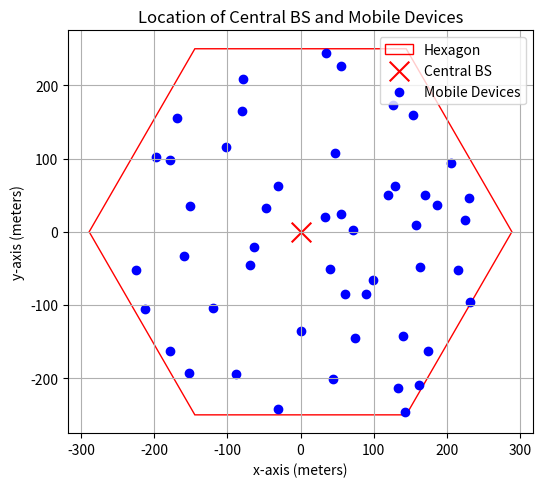
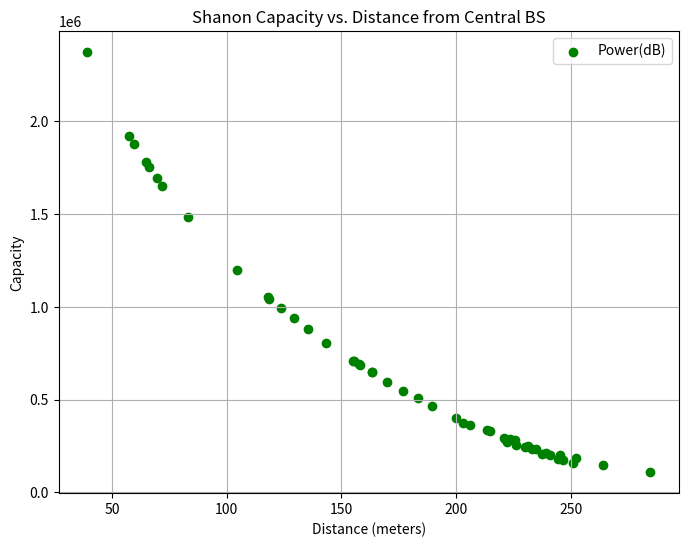
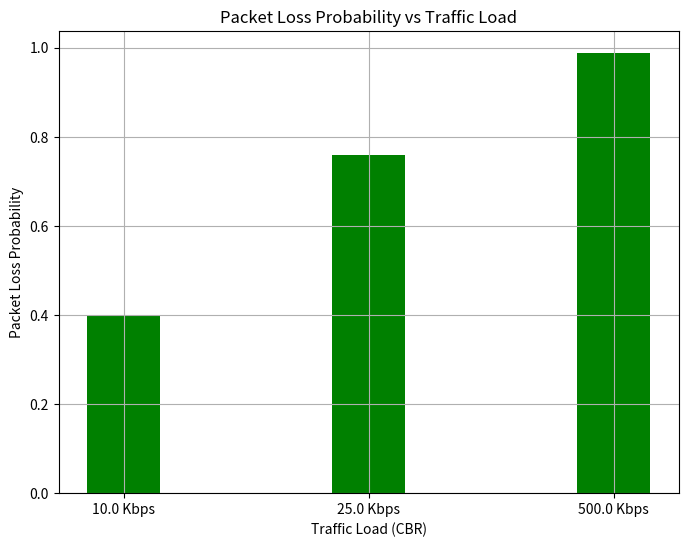

Write the Python code that produced these figures, in order.
import random
import matplotlib.pyplot as plt
import numpy as np

k = 1.38e-23
T = 273 + 27
BandWidth = 10e6
Pt_dbm = 33
G_trans = 14
G_rec = 14
h_base = 1.5 + 50
h_device = 1.5
sigma = 6
R = 500
D = 500 * (3 ** 0.5)
ISD = 500

Pt = 10 ** ((Pt_dbm - 30) / 10)
Gt = 10 ** (G_trans / 10)
Gr = 10 ** (G_rec / 10)
N = k * T * BandWidth

# Define parameters
min_speed = 1  # Minimum speed (m/s)
max_speed = 15  # Maximum speed (m/s)
min_t = 1  # Minimum travel time (s)
max_t = 6  # Maximum travel time (s)
total_time = 900  # Total simulation time (s)
hex_radius = 500  # Radius of hexagonal cell (m)

num_devices = 50
hex_radius = 250 * 2 / np.sqrt(3)
handoff_log = []
B = 10000000/50

Xl = 10e3   # Low traffic load (bits/s)
Xm = 25e3  # Medium traffic load (bits/s)
Xh = 500e3  # High traffic load (bits/s)
# Simulation parameters
num_devices = 50
simulation_time = 1000  # Extended simulation time in seconds
traffic_buffer_size = 6e6  # 3M bits buffer size


def in_hexagon(x, y, radius):
    if np.abs(y) > radius * (np.sqrt(3) / 2) and np.abs(x) < 0.5 * radius:
        return False
    if np.abs(x) > radius - np.abs(y) * (1 / np.sqrt(3)):
        return False
    else:
        return True


def hexagon_vertices(side_length):
    return [
        (side_length * np.cos(np.pi / 3 * i), side_length * np.sin(np.pi / 3 * i))
        for i in range(6)
    ]


def hexagonal_grid(ISD):
    coords = [(0, 0)]  # 中心點
    for i in range(6):
        angle = -np.pi / 6 + (np.pi / 3 * i)
        x = np.cos(angle) * ISD
        y = np.sin(angle) * ISD
        coords.append((x, y))

    for i in range(6):
        angle = (np.pi / 3 * i)
        x = np.cos(angle) * ISD * np.sqrt(3)
        y = np.sin(angle) * ISD * np.sqrt(3)
        coords.append((x, y))

    for i in range(6):
        angle = (-np.pi / 6 + np.pi / 3 * (i + 1))
        x = np.cos(angle) * 1000
        y = np.sin(angle) * 1000
        coords.append((x, y))

    return np.array(coords)

def generate_points_in_hexagon(num_points, radius):
    x_points = []
    y_points = []

    while len(x_points) < num_points:

        x = np.random.uniform(-radius * np.sqrt(3) / 2, radius * np.sqrt(3) / 2)
        y = np.random.uniform(-radius, radius)

        if in_hexagon(x, y, radius):
            x_points.append(x)
            y_points.append(y)

    return np.array(x_points), np.array(y_points)

def received_power_two_ray(d):
    return Pt * Gr * Gt * (h_device * h_base) ** 2 / (d ** 4)

def calculate_interference(x_devices, y_devices, bs_coords):
    interference_power = np.zeros(len(x_devices))
    for x_bs, y_bs in bs_coords:
        distances_to_bs = np.sqrt((x_devices - x_bs) ** 2 + (y_devices - y_bs) ** 2)
        Pr_interference = received_power_two_ray(distances_to_bs)
        interference_power += Pr_interference
    return interference_power

# Traffic generation (CBR)
def generate_traffic(CBR, time):
    return CBR * time

# Packet loss calculation
def calculate_packet_loss(buffer_size, generated_traffic):
    if generated_traffic > buffer_size:
        return (generated_traffic - buffer_size) / generated_traffic  # Loss rate
    return 0

x_devices, y_devices = generate_points_in_hexagon(num_devices, hex_radius)

cells = hexagonal_grid(ISD)
bs_coords = np.delete(cells, 0, 0)

x_values = [point[0] for point in cells]
y_values = [point[1] for point in cells]

distances = np.sqrt(x_devices ** 2 + y_devices ** 2)
Pr = received_power_two_ray(distances)
Pr_db = 10 * np.log10(Pr)

interference_power = calculate_interference(x_devices, y_devices, bs_coords)
SINR = Pr / (interference_power + N)

C = B * np.log2(1+SINR)

# Simulate for different traffic loads and calculate packet loss rates
traffic_loads = [Xl, Xm, Xh]
packet_loss_rates = []

for load in traffic_loads:
    total_loss = 0
    for _ in range(num_devices):
        generated_traffic = generate_traffic(load, simulation_time)
        loss_rate = calculate_packet_loss(traffic_buffer_size, generated_traffic)
        total_loss += loss_rate

    avg_loss_rate = total_loss / num_devices
    packet_loss_rates.append(avg_loss_rate)




plt.figure(figsize=(6, 6))
vertices = hexagon_vertices(hex_radius)
hexagon = plt.Polygon(vertices, fill=None, edgecolor='red', label='Hexagon')
plt.gca().add_patch(hexagon)
plt.scatter(0, 0, color='red', marker='x', s=200, label='Central BS')
plt.scatter(x_devices, y_devices, color='blue', label='Mobile Devices')
plt.title('Location of Central BS and Mobile Devices')
plt.xlabel('x-axis (meters)')
plt.ylabel('y-axis (meters)')
plt.grid(True)
plt.gca().set_aspect('equal', adjustable='box')
plt.legend()
plt.show()

# Plot the base stations
plt.figure(figsize=(8, 6))
plt.scatter(distances, C, color='green', label='Power(dB)')
plt.title('Shanon Capacity vs. Distance from Central BS')
plt.xlabel('Distance (meters)')
plt.ylabel('Capacity')
plt.grid(True)
plt.legend()
plt.show()

# Plot the histogram with packet loss probability vs traffic load
plt.figure(figsize=(8, 6))
plt.bar([str(load / 1e3) + ' Kbps' for load in traffic_loads], packet_loss_rates, color='green', width=0.3)
plt.title('Packet Loss Probability vs Traffic Load')
plt.xlabel('Traffic Load (CBR)')
plt.ylabel('Packet Loss Probability')
plt.grid(True)
plt.show()
